Dataset: CitrusLeafPathology-14-Aug (GitHub, Aurelia-Maris-Crystalthrone/YouKang). Classes: anthracnose, bacterial blight, black spot, citrus canker, citrus mite, curl leaf, curl virus, deficiency leaf, dry leaf, greening, healthy, melanose, sooty mould, spider mite.

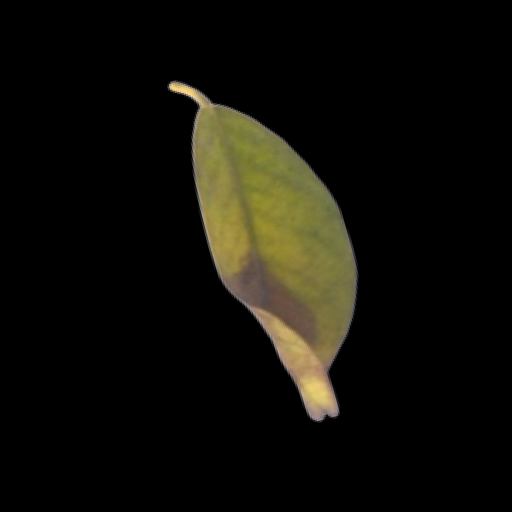
Label: black spot

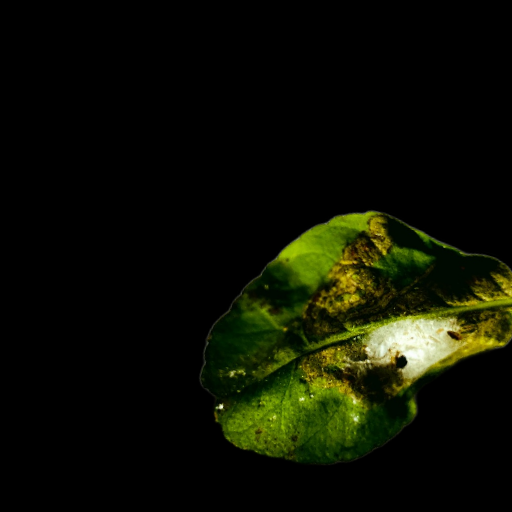
Label: spider mite

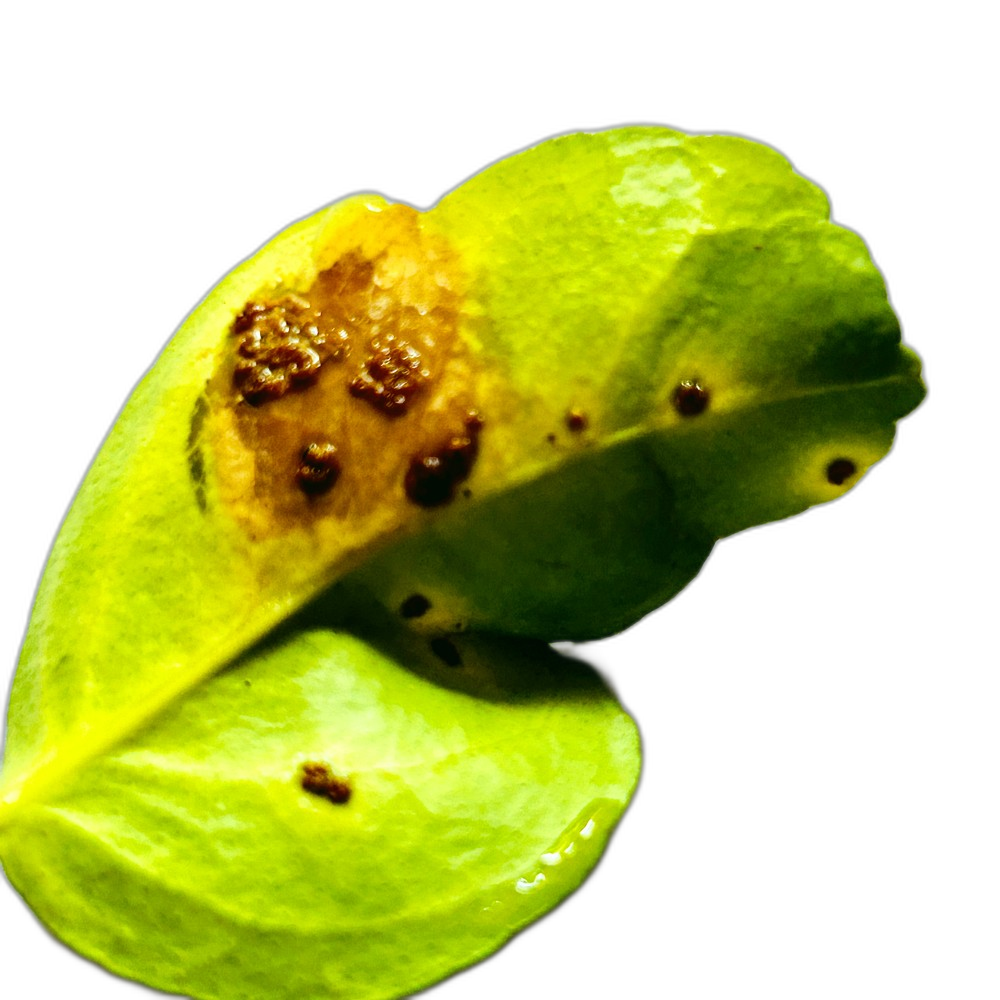
Label: citrus canker

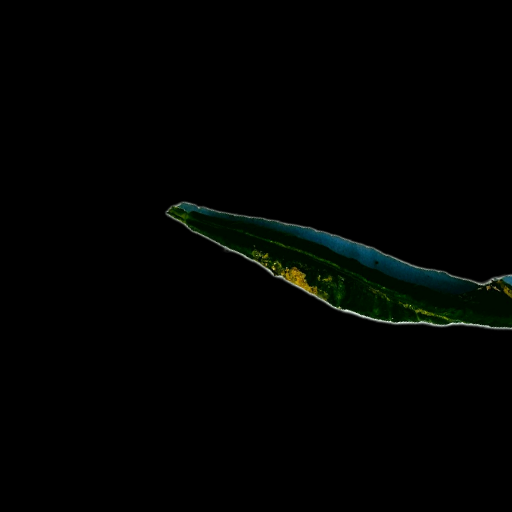
Label: curl virus

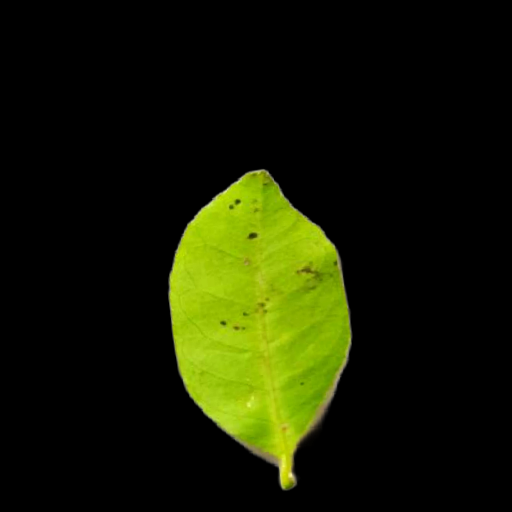
Label: melanose

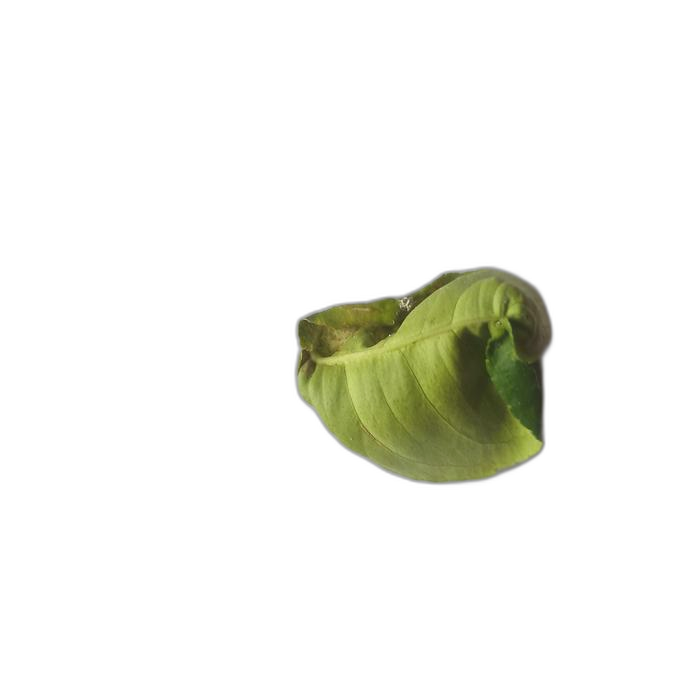
Label: curl leaf
